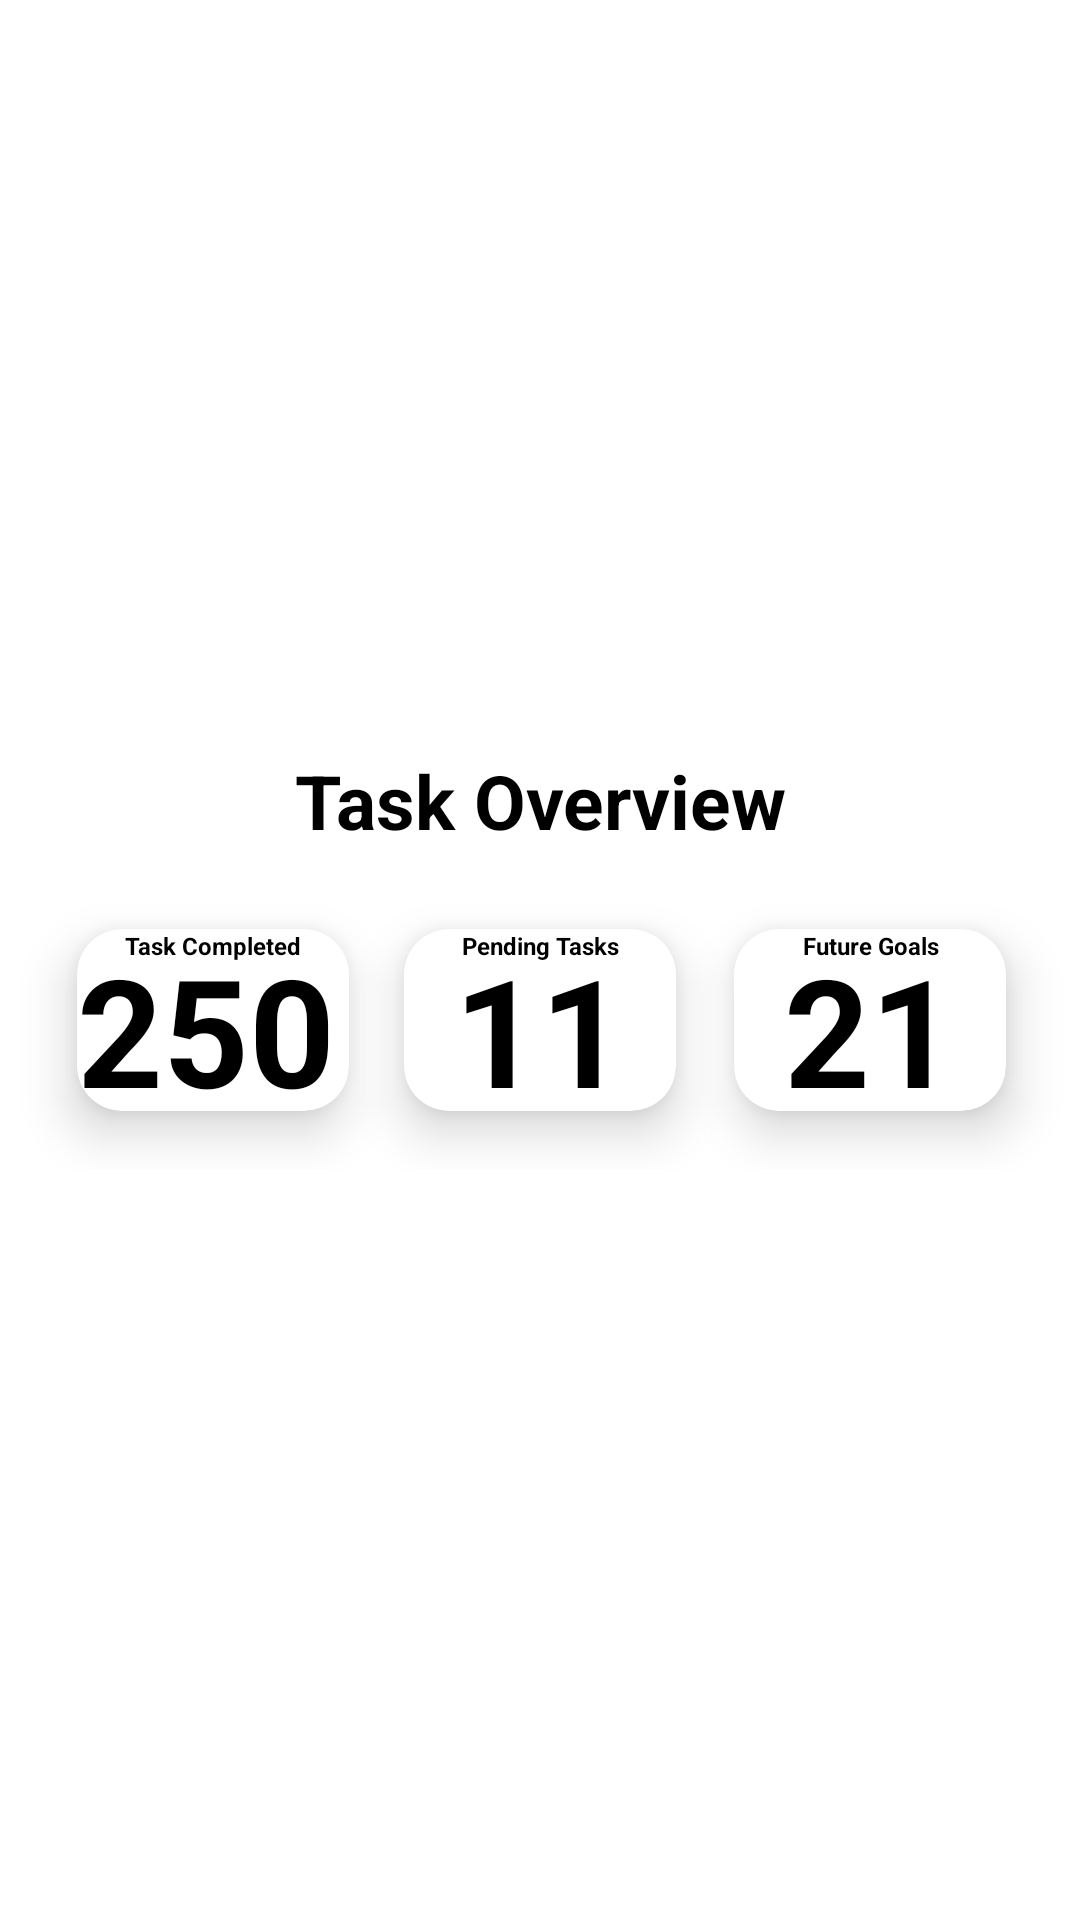

Layout XML and referenced resources for this Android screen:
<!-- AndroidManifest.xml: application theme Theme.PriorTM -->
<!-- res/layout/task_overview.xml -->
<RelativeLayout xmlns:android="http://schemas.android.com/apk/res/android"
    android:layout_width="match_parent"
    android:layout_height="wrap_content"
    xmlns:app="http://schemas.android.com/apk/res-auto"
    xmlns:card_view="http://schemas.android.com/tools"
    android:layout_centerInParent="true"
    android:gravity="center">

    <RelativeLayout
        android:layout_width="wrap_content"
        android:layout_height="wrap_content"
        android:layout_alignParentStart="true"
        android:layout_alignParentEnd="true"
        android:layout_centerInParent="true"
        android:gravity="center">

        <TextView
            android:layout_width="wrap_content"
            android:layout_height="wrap_content"
            android:layout_alignParentLeft="true"
            android:layout_alignParentTop="true"
            android:layout_alignParentRight="true"
            android:text="@string/overview_text"
            android:textAlignment="center"
            android:textColor="#000000"
            android:textSize="25dp"
            android:textStyle="bold" />

        <androidx.cardview.widget.CardView
            android:layout_width="120dp"
            android:layout_height="100dp"
            android:layout_alignParentStart="true"
            android:layout_marginStart="11dp"
            android:layout_marginTop="40dp"
            app:cardCornerRadius="15dp"
            app:cardElevation="10dp"
            app:cardUseCompatPadding="true"
            card_view:cardCornerRadius="5dp">

            <TextView
                android:layout_width="match_parent"
                android:layout_height="wrap_content"
                android:text="@string/task_completed_text"
                android:textAlignment="center"
                android:textColor="#000000"
                android:textSize="8dp"
                android:textStyle="bold" />

            <TextView
                android:layout_width="wrap_content"
                android:layout_height="wrap_content"
                android:text="@string/task_completed_count"
                android:textAlignment="center"
                android:textColor="#000000"
                android:textSize="50dp"
                android:textStyle="bold" />


        </androidx.cardview.widget.CardView>

        <androidx.cardview.widget.CardView
            android:layout_width="120dp"
            android:layout_height="100dp"
            android:layout_alignParentStart="true"
            android:layout_marginStart="120dp"
            android:layout_marginTop="40dp"
            app:cardCornerRadius="15dp"
            app:cardElevation="10dp"
            app:cardUseCompatPadding="true"
            card_view:cardCornerRadius="5dp">

            <TextView
                android:layout_width="match_parent"
                android:layout_height="match_parent"
                android:text="@string/pending_task_text"
                android:textAlignment="center"
                android:textColor="#000000"
                android:textSize="8dp"
                android:textStyle="bold" />

            <TextView
                android:layout_width="match_parent"
                android:layout_height="wrap_content"
                android:text="@string/pending_task_count"
                android:textAlignment="center"
                android:textColor="#000000"
                android:textSize="50dp"
                android:textStyle="bold" />

        </androidx.cardview.widget.CardView>

        <androidx.cardview.widget.CardView
            android:layout_width="120dp"
            android:layout_height="100dp"
            android:layout_marginStart="230dp"
            android:layout_marginTop="40dp"
            app:cardCornerRadius="15dp"
            app:cardElevation="10dp"
            app:cardUseCompatPadding="true"
            card_view:cardCornerRadius="5dp">

            <TextView
                android:layout_width="match_parent"
                android:layout_height="wrap_content"
                android:text="@string/future_task_text"
                android:textAlignment="center"
                android:textColor="#000000"
                android:textSize="8dp"
                android:textStyle="bold" />

            <TextView
                android:layout_width="match_parent"
                android:layout_height="wrap_content"
                android:text="@string/future_task_count"
                android:textAlignment="center"
                android:textColor="#000000"
                android:textSize="50dp"
                android:textStyle="bold" />

        </androidx.cardview.widget.CardView>


    </RelativeLayout>
</RelativeLayout>
<!-- resources referenced by this layout -->
<resources>
  <string name="future_task_count">21</string>
  <string name="future_task_text">Future Goals</string>
  <string name="overview_text">Task Overview</string>
  <string name="pending_task_count">11</string>
  <string name="pending_task_text">Pending Tasks</string>
  <string name="task_completed_count">250</string>
  <string name="task_completed_text">Task Completed</string>
  <style name="Theme.PriorTM" parent="Theme.MaterialComponents.DayNight.DarkActionBar">
          
          <item name="colorPrimary">@color/purple_500</item>
          <item name="colorPrimaryVariant">@color/purple_700</item>
          <item name="colorOnPrimary">@color/white</item>
          
          <item name="colorSecondary">@color/teal_200</item>
          <item name="colorSecondaryVariant">@color/teal_700</item>
          <item name="colorOnSecondary">@color/black</item>
          
          <item name="android:statusBarColor">?attr/colorPrimaryVariant</item>
          
      </style>
  <color name="purple_500">#FF6200EE</color>
  <color name="purple_700">#585454</color>
  <color name="white">#FFFFFFFF</color>
  <color name="teal_200">#FF03DAC5</color>
  <color name="teal_700">#FF018786</color>
  <color name="black">#FF000000</color>
</resources>
